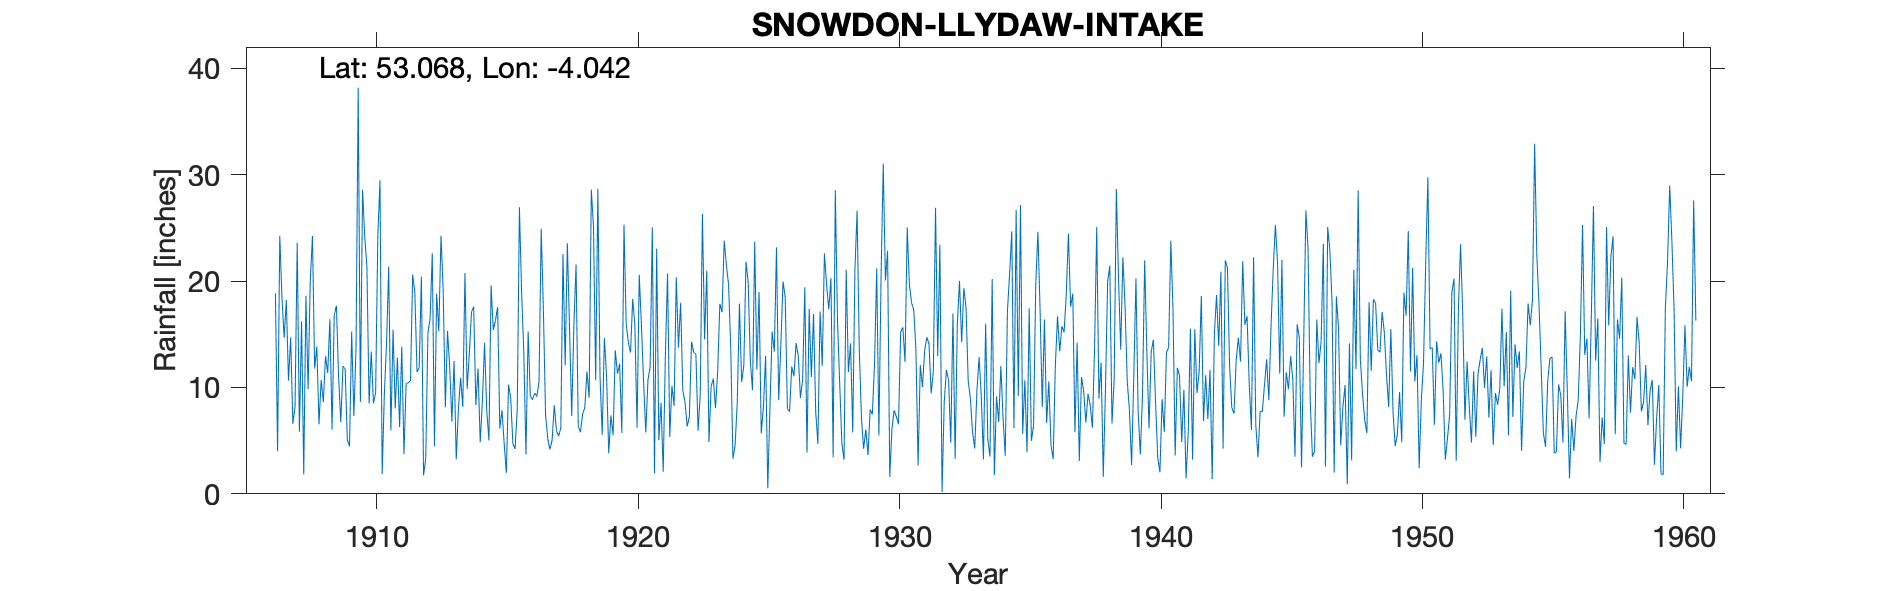

The file beside this chart, header and first rows:
SNOWDON LLYDAW INTAKE, , , , , , , , , , , , , , , , , , , , , , , 
Grid ref, SH633543, Long, -4.042, Lat, 53.07, Elevation, 1480, ft, , , , , , , , , , , , , , , 
Station no, 4394, , , , , , , , , , , , , , , , , , , , , , 
, 1900, 1901, 1902, 1903, 1904, 1905, 1906, 1907, 1908, 1909, 1910, 1911, 1912, 1913, 1914, 1915, 1916, 1917, 1918, 1919, 1920, 1921, 1922
January, , , , , , , , 18.21, 24.24, 10.99, 24.18, 5.96, 11.46, 19.18, 13.18, 16.3, 18.98, 5.19, 15.87, 11.03, 15.98, 25.05, 13.75
February, , , , , , , , 10.65, 11.77, 6.74, 21.32, 15.43, 11.86, 8.14, 17.11, 17.56, 13.44, 4.17, 21.56, 5.54, 14.25, 1.93, 17.97
March, , , , , , , , 14.71, 13.85, 12, 8.5, 8.04, 20.42, 15.32, 17.59, 6.13, 3.7, 5.05, 6.35, 14.67, 13.29, 23.05, 9.7
April, , , , , , , , 6.59, 6.53, 11.74, 13.37, 12.82, 1.74, 11.91, 8.35, 7.87, 15.26, 8.33, 5.8, 11.08, 18.33, 5.04, 8.65
May, , , , , , , , 8.19, 10.72, 5.09, 8.51, 6.28, 3.33, 6.78, 11.79, 4.74, 9.19, 5.94, 7.5, 3.82, 15.79, 8.56, 6.33
June, , , , , , , , 23.6, 8.64, 4.46, 9.5, 13.84, 15.13, 12.49, 4.85, 1.97, 8.84, 5.43, 8.1, 7.38, 6.23, 2.08, 7.22
July, , , , , , , , 5.84, 12.94, 15.25, 24.22, 3.73, 16.46, 3.24, 8.68, 10.27, 9.47, 6.16, 11.5, 5.51, 20.6, 13.1, 14.31
August, , , , , , , 18.83, 16.2, 11.36, 7.31, 29.48, 10.37, 22.62, 8, 14.21, 9.01, 9.16, 22.55, 9.03, 13.49, 15.89, 20.72, 13.3
September, , , , , , , 4.01, 1.82, 16.41, 13.67, 1.85, 10.45, 4.49, 10.91, 7.85, 4.7, 10.54, 12.09, 28.6, 11.3, 10.49, 5.34, 13.15
October, , , , , , , 24.26, 18.62, 6.05, 38.19, 9.37, 10.64, 18.83, 8.16, 5.02, 4.23, 24.92, 23.56, 25.11, 12.22, 5.78, 10.16, 5.93
November, , , , , , , 18.44, 9.84, 16.78, 8.64, 14.14, 20.62, 15.29, 20.75, 19.59, 7.92, 17.32, 15.62, 10.68, 5.73, 10.71, 8.27, 9.37
December, , , , , , , 14.68, 20.07, 17.69, 28.59, 21.36, 18.92, 24.28, 9.87, 15.42, 26.95, 7.44, 7.31, 28.68, 25.31, 11.92, 20.37, 26.33
Total, , , , , , , , 154.3, 157, 162.7, 185.8, 137.1, 165.9, 134.8, 143.6, 117.7, 148.3, 121.4, 178.8, 127.1, 159.3, 143.7, 146
